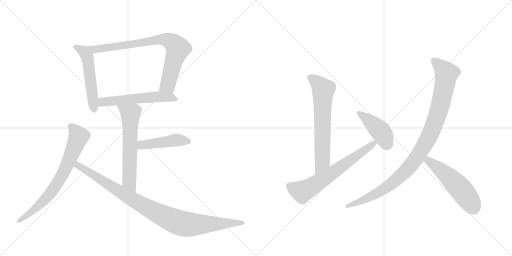
t = 0.00 s
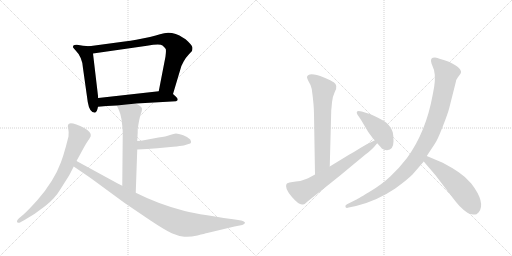
t = 1.99 s
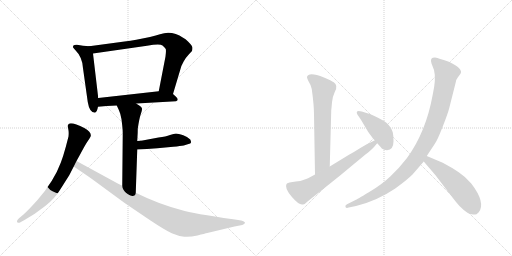
t = 3.98 s
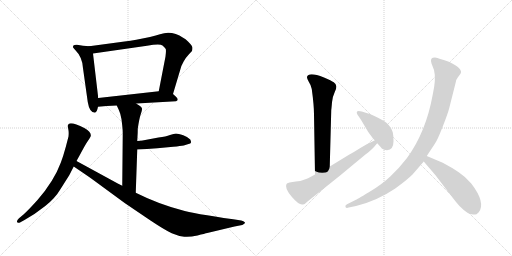
t = 5.97 s
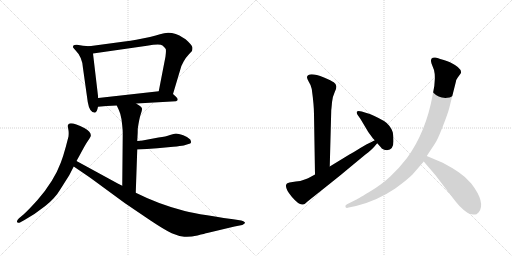
t = 7.96 s
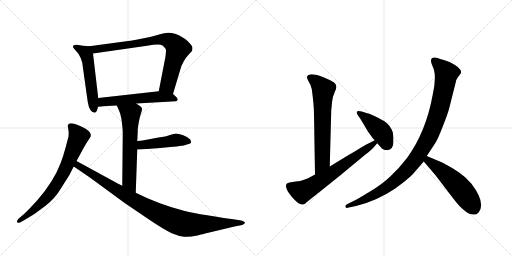
t = 9.95 s

The animated SVG that drew these frames (rendered in a browser with its animation timeline set to each time). Animation: 12 CSS @keyframes rules; one cycle of 9.95 s.

<svg version="1.1" viewBox="0 0 2048 1024" xmlns="http://www.w3.org/2000/svg">
  <g stroke="lightgray" stroke-dasharray="1,1" stroke-width="1" transform="scale(4, 4)">
    <line x1="0" y1="0" x2="256" y2="256"></line>
    <line x1="256" y1="0" x2="0" y2="256"></line>
    <line x1="128" y1="0" x2="128" y2="256"></line>
    <line x1="0" y1="128" x2="256" y2="128"></line>
    <line x1="256" y1="0" x2="512" y2="256"></line>
    <line x1="512" y1="0" x2="256" y2="256"></line>
    <line x1="384" y1="0" x2="384" y2="256"></line>
    <line x1="256" y1="128" x2="512" y2="128"></line>
  </g>
<g transform="scale(1, -1) translate(0, -850)">
   <style type="text/css">
    @keyframes keyframes0 {
      from {
       stroke: black;
       stroke-dashoffset: 534;
       stroke-width: 128;
       }
       63% {
       animation-timing-function: step-end;
       stroke: black;
       stroke-dashoffset: 0;
       stroke-width: 128;
       }
       to {
       stroke: black;
       stroke-width: 1024;
       }
       }
       #make-me-a-hanzi-animation-0 {
         animation: keyframes0 0.684570s both;
         animation-delay: 0.000000s;
         animation-timing-function: linear;
       }
    @keyframes keyframes1 {
      from {
       stroke: black;
       stroke-dashoffset: 805;
       stroke-width: 128;
       }
       72% {
       animation-timing-function: step-end;
       stroke: black;
       stroke-dashoffset: 0;
       stroke-width: 128;
       }
       to {
       stroke: black;
       stroke-width: 1024;
       }
       }
       #make-me-a-hanzi-animation-1 {
         animation: keyframes1 0.905111s both;
         animation-delay: 0.684570s;
         animation-timing-function: linear;
       }
    @keyframes keyframes2 {
      from {
       stroke: black;
       stroke-dashoffset: 567;
       stroke-width: 128;
       }
       65% {
       animation-timing-function: step-end;
       stroke: black;
       stroke-dashoffset: 0;
       stroke-width: 128;
       }
       to {
       stroke: black;
       stroke-width: 1024;
       }
       }
       #make-me-a-hanzi-animation-2 {
         animation: keyframes2 0.711426s both;
         animation-delay: 1.589681s;
         animation-timing-function: linear;
       }
    @keyframes keyframes3 {
      from {
       stroke: black;
       stroke-dashoffset: 627;
       stroke-width: 128;
       }
       67% {
       animation-timing-function: step-end;
       stroke: black;
       stroke-dashoffset: 0;
       stroke-width: 128;
       }
       to {
       stroke: black;
       stroke-width: 1024;
       }
       }
       #make-me-a-hanzi-animation-3 {
         animation: keyframes3 0.760254s both;
         animation-delay: 2.301107s;
         animation-timing-function: linear;
       }
    @keyframes keyframes4 {
      from {
       stroke: black;
       stroke-dashoffset: 463;
       stroke-width: 128;
       }
       60% {
       animation-timing-function: step-end;
       stroke: black;
       stroke-dashoffset: 0;
       stroke-width: 128;
       }
       to {
       stroke: black;
       stroke-width: 1024;
       }
       }
       #make-me-a-hanzi-animation-4 {
         animation: keyframes4 0.626790s both;
         animation-delay: 3.061361s;
         animation-timing-function: linear;
       }
    @keyframes keyframes5 {
      from {
       stroke: black;
       stroke-dashoffset: 733;
       stroke-width: 128;
       }
       70% {
       animation-timing-function: step-end;
       stroke: black;
       stroke-dashoffset: 0;
       stroke-width: 128;
       }
       to {
       stroke: black;
       stroke-width: 1024;
       }
       }
       #make-me-a-hanzi-animation-5 {
         animation: keyframes5 0.846517s both;
         animation-delay: 3.688151s;
         animation-timing-function: linear;
       }
    @keyframes keyframes6 {
      from {
       stroke: black;
       stroke-dashoffset: 983;
       stroke-width: 128;
       }
       76% {
       animation-timing-function: step-end;
       stroke: black;
       stroke-dashoffset: 0;
       stroke-width: 128;
       }
       to {
       stroke: black;
       stroke-width: 1024;
       }
       }
       #make-me-a-hanzi-animation-6 {
         animation: keyframes6 1.049967s both;
         animation-delay: 4.534668s;
         animation-timing-function: linear;
       }
    @keyframes keyframes7 {
      from {
       stroke: black;
       stroke-dashoffset: 669;
       stroke-width: 128;
       }
       69% {
       animation-timing-function: step-end;
       stroke: black;
       stroke-dashoffset: 0;
       stroke-width: 128;
       }
       to {
       stroke: black;
       stroke-width: 1024;
       }
       }
       #make-me-a-hanzi-animation-7 {
         animation: keyframes7 0.794434s both;
         animation-delay: 5.584635s;
         animation-timing-function: linear;
       }
    @keyframes keyframes8 {
      from {
       stroke: black;
       stroke-dashoffset: 667;
       stroke-width: 128;
       }
       68% {
       animation-timing-function: step-end;
       stroke: black;
       stroke-dashoffset: 0;
       stroke-width: 128;
       }
       to {
       stroke: black;
       stroke-width: 1024;
       }
       }
       #make-me-a-hanzi-animation-8 {
         animation: keyframes8 0.792806s both;
         animation-delay: 6.379069s;
         animation-timing-function: linear;
       }
    @keyframes keyframes9 {
      from {
       stroke: black;
       stroke-dashoffset: 431;
       stroke-width: 128;
       }
       58% {
       animation-timing-function: step-end;
       stroke: black;
       stroke-dashoffset: 0;
       stroke-width: 128;
       }
       to {
       stroke: black;
       stroke-width: 1024;
       }
       }
       #make-me-a-hanzi-animation-9 {
         animation: keyframes9 0.600749s both;
         animation-delay: 7.171875s;
         animation-timing-function: linear;
       }
    @keyframes keyframes10 {
      from {
       stroke: black;
       stroke-dashoffset: 1031;
       stroke-width: 128;
       }
       77% {
       animation-timing-function: step-end;
       stroke: black;
       stroke-dashoffset: 0;
       stroke-width: 128;
       }
       to {
       stroke: black;
       stroke-width: 1024;
       }
       }
       #make-me-a-hanzi-animation-10 {
         animation: keyframes10 1.089030s both;
         animation-delay: 7.772624s;
         animation-timing-function: linear;
       }
    @keyframes keyframes11 {
      from {
       stroke: black;
       stroke-dashoffset: 538;
       stroke-width: 128;
       }
       64% {
       animation-timing-function: step-end;
       stroke: black;
       stroke-dashoffset: 0;
       stroke-width: 128;
       }
       to {
       stroke: black;
       stroke-width: 1024;
       }
       }
       #make-me-a-hanzi-animation-11 {
         animation: keyframes11 0.687826s both;
         animation-delay: 8.861654s;
         animation-timing-function: linear;
       }
</style>
<path d="M 357 665 L 332 667 L 308 671 Q 300 672 295 669 Q 292 666 292 663 Q 290 661 301 650 Q 330 621 332 577 L 351 442 Q 358 399 380 399 Q 388 402 392 423 L 393 458 L 372 636 C 369 664 369 664 357 665 Z" fill="lightgray"></path> 
<path d="M 692 474 L 721 571 Q 723 584 734 603 Q 744 621 755 632 L 768 646 Q 770 652 770 659 Q 770 666 752 684 Q 734 702 703 714 Q 671 725 640 713 Q 626 708 600 702 L 545 691 Q 522 687 498 684 L 357 665 C 327 661 342 632 372 636 L 588 667 Q 640 676 650 668 Q 660 660 663 654 Q 665 648 662 624 L 635 485 C 629 456 683 445 692 474 Z" fill="lightgray"></path> 
<path d="M 545 436 L 704 445 Q 718 450 704 463 L 692 474 C 675 489 665 488 635 485 L 393 458 C 363 455 362 420 392 423 L 426 426 L 467 428 L 545 436 Z" fill="lightgray"></path> 
<path d="M 467 428 L 474 413 Q 477 407 481 395 L 486 373 L 489 347 Q 491 329 491 317 L 489 107 C 489 77 542 49 543 79 L 549 252 L 549 286 L 550 305 Q 551 318 551 335 Q 557 376 563 393 Q 569 409 568 416 Q 567 422 557 428 Q 547 434 545 436 C 520 453 454 455 467 428 Z" fill="lightgray"></path> 
<path d="M 549 252 L 588 254 L 629 257 L 693 263 Q 723 266 735 268 L 754 274 Q 763 276 764 280 Q 765 284 761 292 Q 754 301 733 309 Q 712 316 704 316 Q 696 316 680 310 Q 664 304 634 300 L 570 288 Q 565 288 549 286 C 519 282 519 250 549 252 Z" fill="lightgray"></path> 
<path d="M 306 206 L 322 235 Q 341 272 352 287.5 Q 363 303 363 306 Q 366 321 339 337 Q 277 368 272 350 Q 270 346 273 334.5 Q 276 323 274 304 L 263 262 Q 253 225 243 199 Q 216 126 150 50 Q 113 9 94 -8 L 76 -23 Q 65 -34 69 -38.5 Q 73 -43 80 -40 L 98 -30 Q 141 -6 181 26 Q 221 58 239 89 L 277 149 L 295 184 L 306 206 Z" fill="lightgray"></path> 
<path d="M 489 107 L 471 116 L 306 206 C 280 220 270 201 295 184 L 311 173 Q 351 146 365 136 L 500 37 L 602 -32 Q 659 -70 687 -83 Q 715 -95 737 -97 Q 759 -99 790 -92 Q 820 -84 829 -82 L 938 -56 L 969 -50 Q 983 -43 979 -39 Q 975 -34 965 -32 L 933 -27 Q 773 -5 725 10 Q 631 35 543 79 L 489 107 Z" fill="lightgray"></path> 
<path d="M 1319 184 L 1325 410 Q 1326 416 1328 441 Q 1331 466 1339 482 Q 1347 498 1345 506 Q 1344 514 1335 521 Q 1326 527 1296 540 Q 1234 564 1228 542 Q 1227 539 1235 523 Q 1245 508 1247 494 Q 1256 429 1256 392 L 1260 152 C 1260 122 1318 154 1319 184 Z" fill="lightgray"></path> 
<path d="M 1260 152 Q 1228 134 1213 130 Q 1204 126 1183 124 L 1158 120 Q 1147 117 1146 114 Q 1137 98 1167 63 Q 1197 28 1211 32 Q 1218 31 1230 44 L 1318 114 Q 1360 147 1411 190 L 1463 233 Q 1486 250 1496 262 L 1507 275 Q 1509 276 1509 277 C 1529 300 1526 303 1499 289 L 1480 279 Q 1469 275 1443 259 Q 1418 243 1396 231 L 1319 184 L 1260 152 Z" fill="lightgray"></path> 
<path d="M 1509 277 Q 1527 257 1527 256 Q 1536 249 1548 249 Q 1574 251 1574 285 Q 1574 308 1571 321 Q 1568 333 1557 347 Q 1547 360 1536 366 Q 1490 392 1466 398 L 1447 404 Q 1432 408 1428 404 Q 1425 400 1430 391 L 1442 374 L 1473 322 L 1492 296 L 1499 289 L 1509 277 Z" fill="lightgray"></path> 
<path d="M 1707 226 L 1740 276 Q 1750 290 1771 344 Q 1792 397 1797 418 L 1823 521 Q 1825 533 1831 540 L 1842 555 Q 1854 574 1800 601 Q 1792 605 1775 610 Q 1759 614 1750 618 Q 1742 622 1731 619 Q 1720 615 1726 596 L 1736 570 Q 1745 535 1731 472 Q 1704 322 1628 218 Q 1594 174 1561 144 Q 1529 113 1477 82 Q 1425 51 1422 50 L 1388 33 Q 1379 28 1382 22 Q 1385 16 1395 20 L 1424 26 Q 1507 46 1581 96 Q 1629 131 1650 152 L 1695 204 L 1707 226 Z" fill="lightgray"></path> 
<path d="M 1880 -6 L 1893 -8 Q 1896 -9 1906 -7 L 1915 1 Q 1944 39 1885 116 Q 1862 143 1835 161 Q 1809 179 1771 199 L 1707 226 C 1679 238 1676 227 1695 204 L 1742 149 L 1781 98 Q 1812 57 1825 41 Q 1838 24 1855 10 Q 1872 -4 1880 -6 Z" fill="lightgray"></path> 
      <clipPath id="make-me-a-hanzi-clip-0">
      <path d="M 357 665 L 332 667 L 308 671 Q 300 672 295 669 Q 292 666 292 663 Q 290 661 301 650 Q 330 621 332 577 L 351 442 Q 358 399 380 399 Q 388 402 392 423 L 393 458 L 372 636 C 369 664 369 664 357 665 Z" fill="lightgray"></path>
      </clipPath>
      <path clip-path="url(#make-me-a-hanzi-clip-0)" d="M 303 661 L 342 639 L 348 626 L 377 409 " fill="none" id="make-me-a-hanzi-animation-0" stroke-dasharray="406 812" stroke-linecap="round"></path>

      <clipPath id="make-me-a-hanzi-clip-1">
      <path d="M 692 474 L 721 571 Q 723 584 734 603 Q 744 621 755 632 L 768 646 Q 770 652 770 659 Q 770 666 752 684 Q 734 702 703 714 Q 671 725 640 713 Q 626 708 600 702 L 545 691 Q 522 687 498 684 L 357 665 C 327 661 342 632 372 636 L 588 667 Q 640 676 650 668 Q 660 660 663 654 Q 665 648 662 624 L 635 485 C 629 456 683 445 692 474 Z" fill="lightgray"></path>
      </clipPath>
      <path clip-path="url(#make-me-a-hanzi-clip-1)" d="M 365 663 L 374 655 L 393 654 L 655 693 L 686 683 L 710 654 L 671 509 L 644 491 " fill="none" id="make-me-a-hanzi-animation-1" stroke-dasharray="677 1354" stroke-linecap="round"></path>

      <clipPath id="make-me-a-hanzi-clip-2">
      <path d="M 545 436 L 704 445 Q 718 450 704 463 L 692 474 C 675 489 665 488 635 485 L 393 458 C 363 455 362 420 392 423 L 426 426 L 467 428 L 545 436 Z" fill="lightgray"></path>
      </clipPath>
      <path clip-path="url(#make-me-a-hanzi-clip-2)" d="M 397 429 L 418 444 L 630 463 L 702 454 " fill="none" id="make-me-a-hanzi-animation-2" stroke-dasharray="439 878" stroke-linecap="round"></path>

      <clipPath id="make-me-a-hanzi-clip-3">
      <path d="M 467 428 L 474 413 Q 477 407 481 395 L 486 373 L 489 347 Q 491 329 491 317 L 489 107 C 489 77 542 49 543 79 L 549 252 L 549 286 L 550 305 Q 551 318 551 335 Q 557 376 563 393 Q 569 409 568 416 Q 567 422 557 428 Q 547 434 545 436 C 520 453 454 455 467 428 Z" fill="lightgray"></path>
      </clipPath>
      <path clip-path="url(#make-me-a-hanzi-clip-3)" d="M 475 427 L 522 394 L 517 124 L 539 87 " fill="none" id="make-me-a-hanzi-animation-3" stroke-dasharray="499 998" stroke-linecap="round"></path>

      <clipPath id="make-me-a-hanzi-clip-4">
      <path d="M 549 252 L 588 254 L 629 257 L 693 263 Q 723 266 735 268 L 754 274 Q 763 276 764 280 Q 765 284 761 292 Q 754 301 733 309 Q 712 316 704 316 Q 696 316 680 310 Q 664 304 634 300 L 570 288 Q 565 288 549 286 C 519 282 519 250 549 252 Z" fill="lightgray"></path>
      </clipPath>
      <path clip-path="url(#make-me-a-hanzi-clip-4)" d="M 555 258 L 565 269 L 695 289 L 755 284 " fill="none" id="make-me-a-hanzi-animation-4" stroke-dasharray="335 670" stroke-linecap="round"></path>

      <clipPath id="make-me-a-hanzi-clip-5">
      <path d="M 306 206 L 322 235 Q 341 272 352 287.5 Q 363 303 363 306 Q 366 321 339 337 Q 277 368 272 350 Q 270 346 273 334.5 Q 276 323 274 304 L 263 262 Q 253 225 243 199 Q 216 126 150 50 Q 113 9 94 -8 L 76 -23 Q 65 -34 69 -38.5 Q 73 -43 80 -40 L 98 -30 Q 141 -6 181 26 Q 221 58 239 89 L 277 149 L 295 184 L 306 206 Z" fill="lightgray"></path>
      </clipPath>
      <path clip-path="url(#make-me-a-hanzi-clip-5)" d="M 282 346 L 315 304 L 257 166 L 223 107 L 175 47 L 75 -35 " fill="none" id="make-me-a-hanzi-animation-5" stroke-dasharray="605 1210" stroke-linecap="round"></path>

      <clipPath id="make-me-a-hanzi-clip-6">
      <path d="M 489 107 L 471 116 L 306 206 C 280 220 270 201 295 184 L 311 173 Q 351 146 365 136 L 500 37 L 602 -32 Q 659 -70 687 -83 Q 715 -95 737 -97 Q 759 -99 790 -92 Q 820 -84 829 -82 L 938 -56 L 969 -50 Q 983 -43 979 -39 Q 975 -34 965 -32 L 933 -27 Q 773 -5 725 10 Q 631 35 543 79 L 489 107 Z" fill="lightgray"></path>
      </clipPath>
      <path clip-path="url(#make-me-a-hanzi-clip-6)" d="M 310 197 L 325 178 L 510 64 L 696 -33 L 752 -48 L 970 -40 " fill="none" id="make-me-a-hanzi-animation-6" stroke-dasharray="855 1710" stroke-linecap="round"></path>

      <clipPath id="make-me-a-hanzi-clip-7">
      <path d="M 1319 184 L 1325 410 Q 1326 416 1328 441 Q 1331 466 1339 482 Q 1347 498 1345 506 Q 1344 514 1335 521 Q 1326 527 1296 540 Q 1234 564 1228 542 Q 1227 539 1235 523 Q 1245 508 1247 494 Q 1256 429 1256 392 L 1260 152 C 1260 122 1318 154 1319 184 Z" fill="lightgray"></path>
      </clipPath>
      <path clip-path="url(#make-me-a-hanzi-clip-7)" d="M 1238 541 L 1275 515 L 1293 491 L 1289 205 L 1264 160 " fill="none" id="make-me-a-hanzi-animation-7" stroke-dasharray="541 1082" stroke-linecap="round"></path>

      <clipPath id="make-me-a-hanzi-clip-8">
      <path d="M 1260 152 Q 1228 134 1213 130 Q 1204 126 1183 124 L 1158 120 Q 1147 117 1146 114 Q 1137 98 1167 63 Q 1197 28 1211 32 Q 1218 31 1230 44 L 1318 114 Q 1360 147 1411 190 L 1463 233 Q 1486 250 1496 262 L 1507 275 Q 1509 276 1509 277 C 1529 300 1526 303 1499 289 L 1480 279 Q 1469 275 1443 259 Q 1418 243 1396 231 L 1319 184 L 1260 152 Z" fill="lightgray"></path>
      </clipPath>
      <path clip-path="url(#make-me-a-hanzi-clip-8)" d="M 1157 107 L 1204 84 L 1219 88 L 1326 156 L 1502 282 " fill="none" id="make-me-a-hanzi-animation-8" stroke-dasharray="539 1078" stroke-linecap="round"></path>

      <clipPath id="make-me-a-hanzi-clip-9">
      <path d="M 1509 277 Q 1527 257 1527 256 Q 1536 249 1548 249 Q 1574 251 1574 285 Q 1574 308 1571 321 Q 1568 333 1557 347 Q 1547 360 1536 366 Q 1490 392 1466 398 L 1447 404 Q 1432 408 1428 404 Q 1425 400 1430 391 L 1442 374 L 1473 322 L 1492 296 L 1499 289 L 1509 277 Z" fill="lightgray"></path>
      </clipPath>
      <path clip-path="url(#make-me-a-hanzi-clip-9)" d="M 1433 398 L 1525 322 L 1546 277 L 1542 273 " fill="none" id="make-me-a-hanzi-animation-9" stroke-dasharray="303 606" stroke-linecap="round"></path>

      <clipPath id="make-me-a-hanzi-clip-10">
      <path d="M 1707 226 L 1740 276 Q 1750 290 1771 344 Q 1792 397 1797 418 L 1823 521 Q 1825 533 1831 540 L 1842 555 Q 1854 574 1800 601 Q 1792 605 1775 610 Q 1759 614 1750 618 Q 1742 622 1731 619 Q 1720 615 1726 596 L 1736 570 Q 1745 535 1731 472 Q 1704 322 1628 218 Q 1594 174 1561 144 Q 1529 113 1477 82 Q 1425 51 1422 50 L 1388 33 Q 1379 28 1382 22 Q 1385 16 1395 20 L 1424 26 Q 1507 46 1581 96 Q 1629 131 1650 152 L 1695 204 L 1707 226 Z" fill="lightgray"></path>
      </clipPath>
      <path clip-path="url(#make-me-a-hanzi-clip-10)" d="M 1738 606 L 1786 556 L 1781 524 L 1757 414 L 1735 347 L 1671 224 L 1600 143 L 1549 102 L 1443 44 L 1389 25 " fill="none" id="make-me-a-hanzi-animation-10" stroke-dasharray="903 1806" stroke-linecap="round"></path>

      <clipPath id="make-me-a-hanzi-clip-11">
      <path d="M 1880 -6 L 1893 -8 Q 1896 -9 1906 -7 L 1915 1 Q 1944 39 1885 116 Q 1862 143 1835 161 Q 1809 179 1771 199 L 1707 226 C 1679 238 1676 227 1695 204 L 1742 149 L 1781 98 Q 1812 57 1825 41 Q 1838 24 1855 10 Q 1872 -4 1880 -6 Z" fill="lightgray"></path>
      </clipPath>
      <path clip-path="url(#make-me-a-hanzi-clip-11)" d="M 1711 217 L 1714 206 L 1777 159 L 1831 107 L 1881 43 L 1898 11 " fill="none" id="make-me-a-hanzi-animation-11" stroke-dasharray="410 820" stroke-linecap="round"></path>

</g>
</svg>
